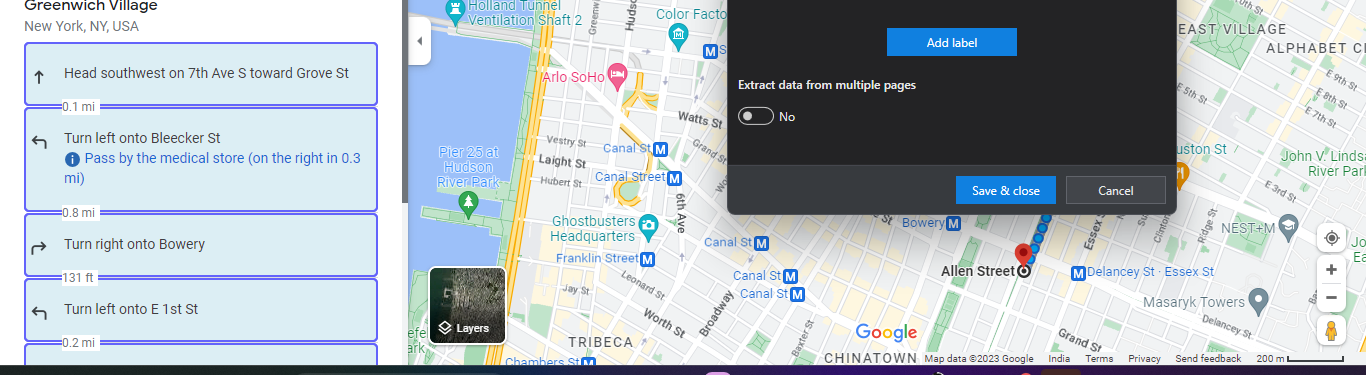
Task: safe way for pedestrians
Workflow: Main

Step 1: For Each UI Element on the element in window 'Greenwich Village, New York, NY, USA to Allen Street, New York, NY, USA - Google Maps' (chrome.exe)

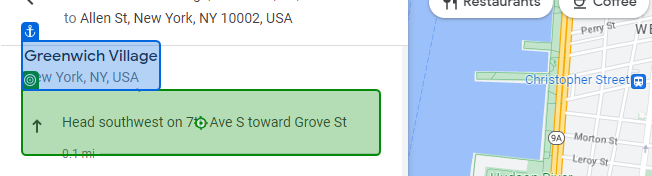
Step 2: click on the element in window 'Greenwich Village, New York, NY, USA to Allen Street, New York, NY, USA - Google Maps' (chrome.exe)
